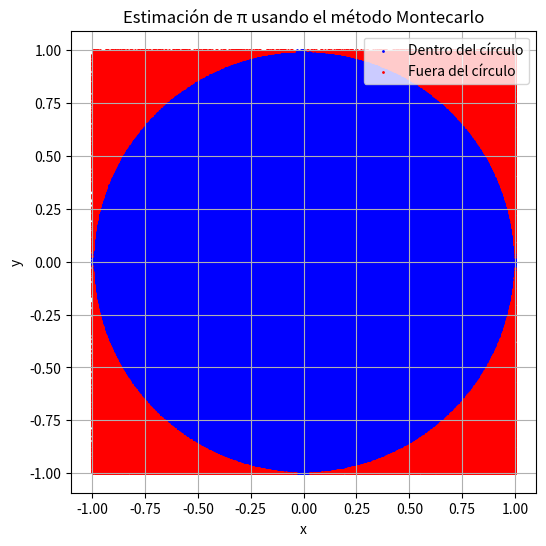

Generate this figure with matplotlib:
"/Users/santosa/Documents/GitHub/Software-System-Planning/Deploypment_Israel/Reto_simulacion_MonteCarlo/Elpi.py"
import random
import matplotlib.pyplot as plt

# Número de puntos aleatorios a generar
num_puntos = 1000000

# Contadores y listas para graficar
puntos_dentro = 0
x_dentro, y_dentro = [], []
x_fuera, y_fuera = [], []

for _ in range(num_puntos):
    x = random.uniform(-1, 1)
    y = random.uniform(-1, 1)
    distancia = x**2 + y**2

    if distancia <= 1:
        puntos_dentro += 1
        x_dentro.append(x)
        y_dentro.append(y)
    else:
        x_fuera.append(x)
        y_fuera.append(y)

# Cálculo de pi
pi_estimado = 4 * (puntos_dentro / num_puntos)
print(f"Estimación de π con {num_puntos} puntos: {pi_estimado}")

# Gráfica
plt.figure(figsize=(6,6))
plt.scatter(x_dentro, y_dentro, color='blue', s=1, label='Dentro del círculo')
plt.scatter(x_fuera, y_fuera, color='red', s=1, label='Fuera del círculo')
plt.title("Estimación de π usando el método Montecarlo")
plt.xlabel("x")
plt.ylabel("y")
plt.axis("equal")
plt.legend()
plt.grid(True)
plt.show()
